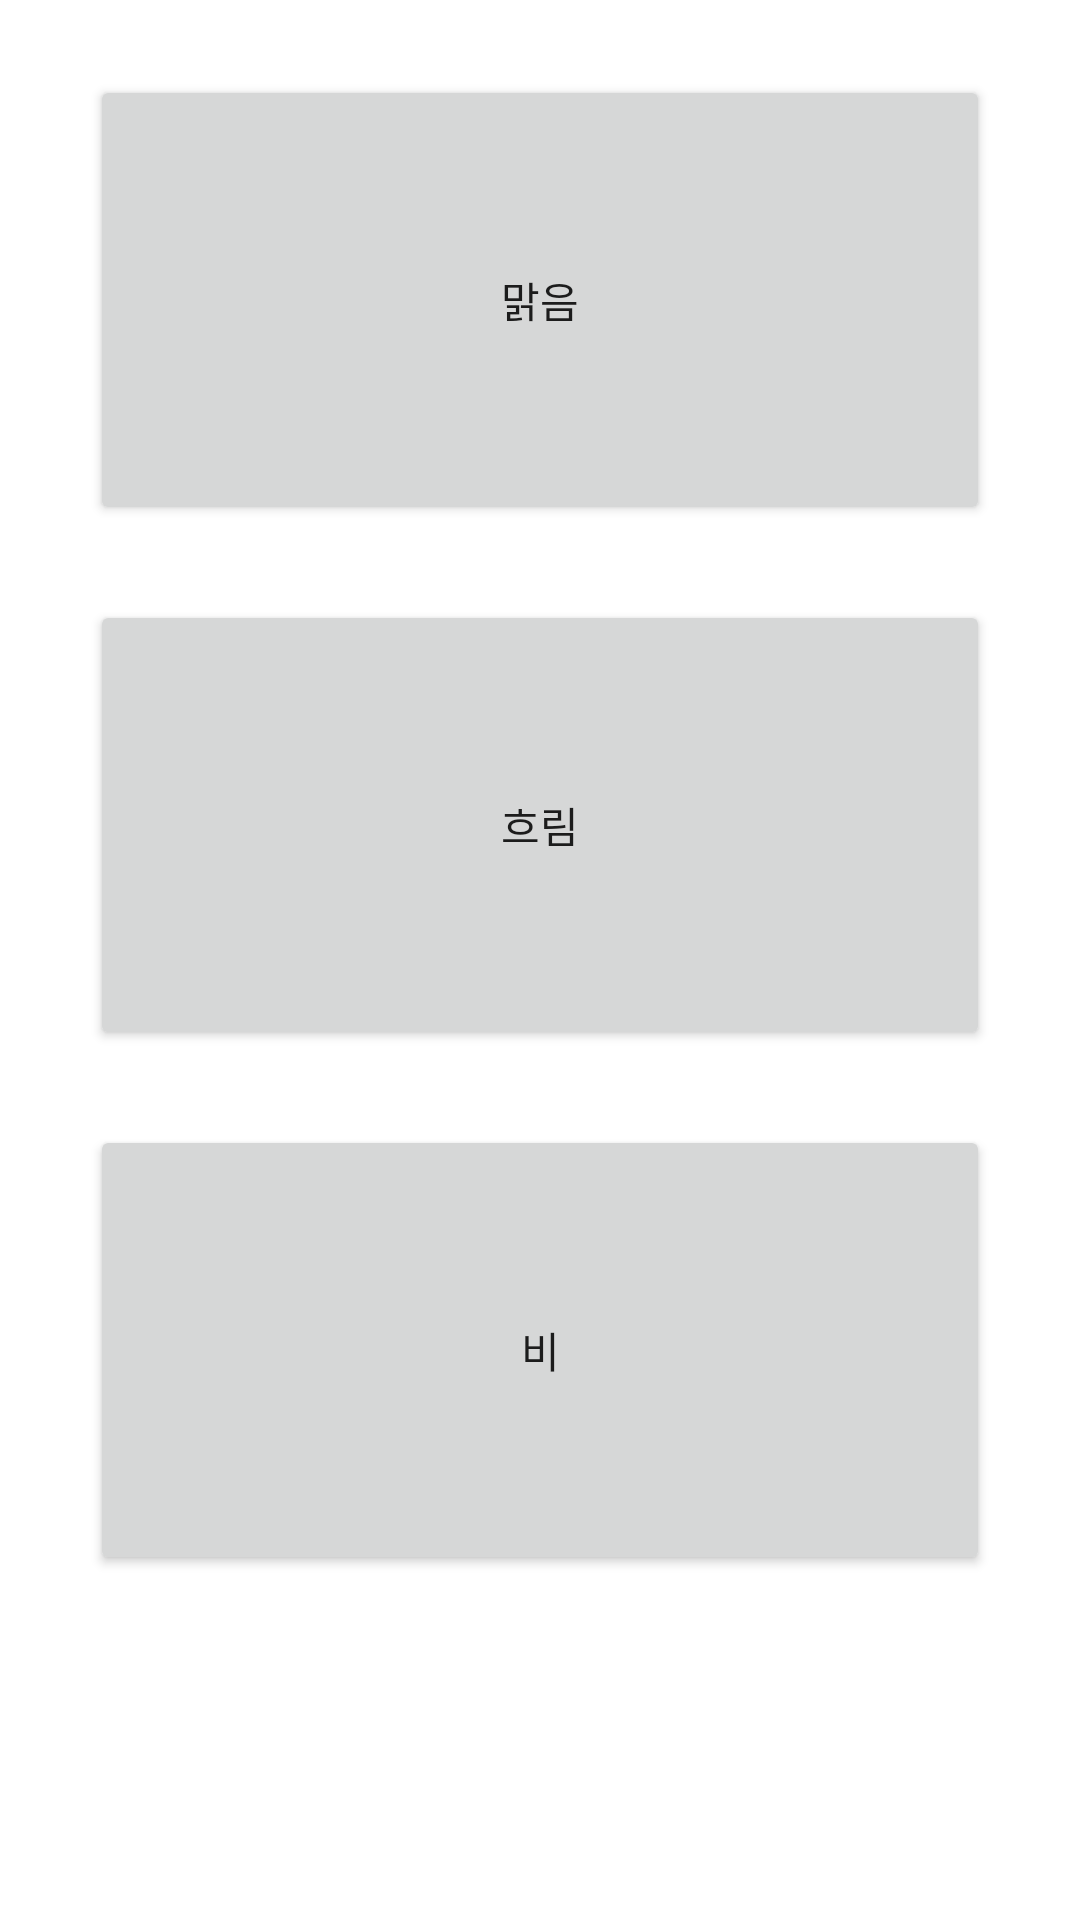

This screen was rendered from an Android layout file. Write that file and the resources it references.
<!-- AndroidManifest.xml: application theme Theme.NowDGSW5 -->
<!-- res/layout/fragment_1.xml -->
<?xml version="1.0" encoding="utf-8"?>
<FrameLayout xmlns:android="http://schemas.android.com/apk/res/android"
    xmlns:tools="http://schemas.android.com/tools"
    android:layout_width="match_parent"
    android:layout_height="match_parent"
    tools:context="com.haker.nowdgsw5.MainActivity"
    tools:ignore="ExtraText">

    <Button
        android:id="@+id/button"
        android:layout_width="300dp"
        android:layout_height="150dp"
        android:layout_gravity="center_horizontal"
        android:layout_marginTop="25dp"
        android:text="맑음"
        android:textColorLink="#755C5C" />

    <Button
        android:id="@+id/button4"
        android:layout_width="300dp"
        android:layout_height="150dp"
        android:layout_gravity="center_horizontal"
        android:layout_marginTop="200dp"
        android:text="흐림"
        android:textColorLink="#755C5C" />

    <Button
        android:id="@+id/button5"
        android:layout_width="300dp"
        android:layout_height="150dp"
        android:layout_gravity="center_horizontal"
        android:layout_margin="375dp"
        android:text="비"
        android:textColorLink="#755C5C" />
</FrameLayout>
<!-- resources referenced by this layout -->
<resources>
  <style name="Theme.NowDGSW5" parent="Theme.MaterialComponents.DayNight.DarkActionBar">
          
          <item name="colorPrimary">@color/purple_500</item>
          <item name="colorPrimaryVariant">@color/purple_700</item>
          <item name="colorOnPrimary">@color/white</item>
          
          <item name="colorSecondary">@color/teal_200</item>
          <item name="colorSecondaryVariant">@color/teal_700</item>
          <item name="colorOnSecondary">@color/black</item>
          
          <item name="android:statusBarColor" tools:targetApi="l">?attr/colorPrimaryVariant</item>
          
      </style>
  <!-- not gathered from this repository: default colours our renderer supplied (Android Studio template values) -->
  <color name="purple_500">#FF6200EE</color>
  <color name="purple_700">#FF3700B3</color>
  <color name="teal_200">#FF03DAC5</color>
  <color name="teal_700">#FF018786</color>
  <color name="black">#FF000000</color>
  <color name="white">#FFFFFFFF</color>
</resources>
